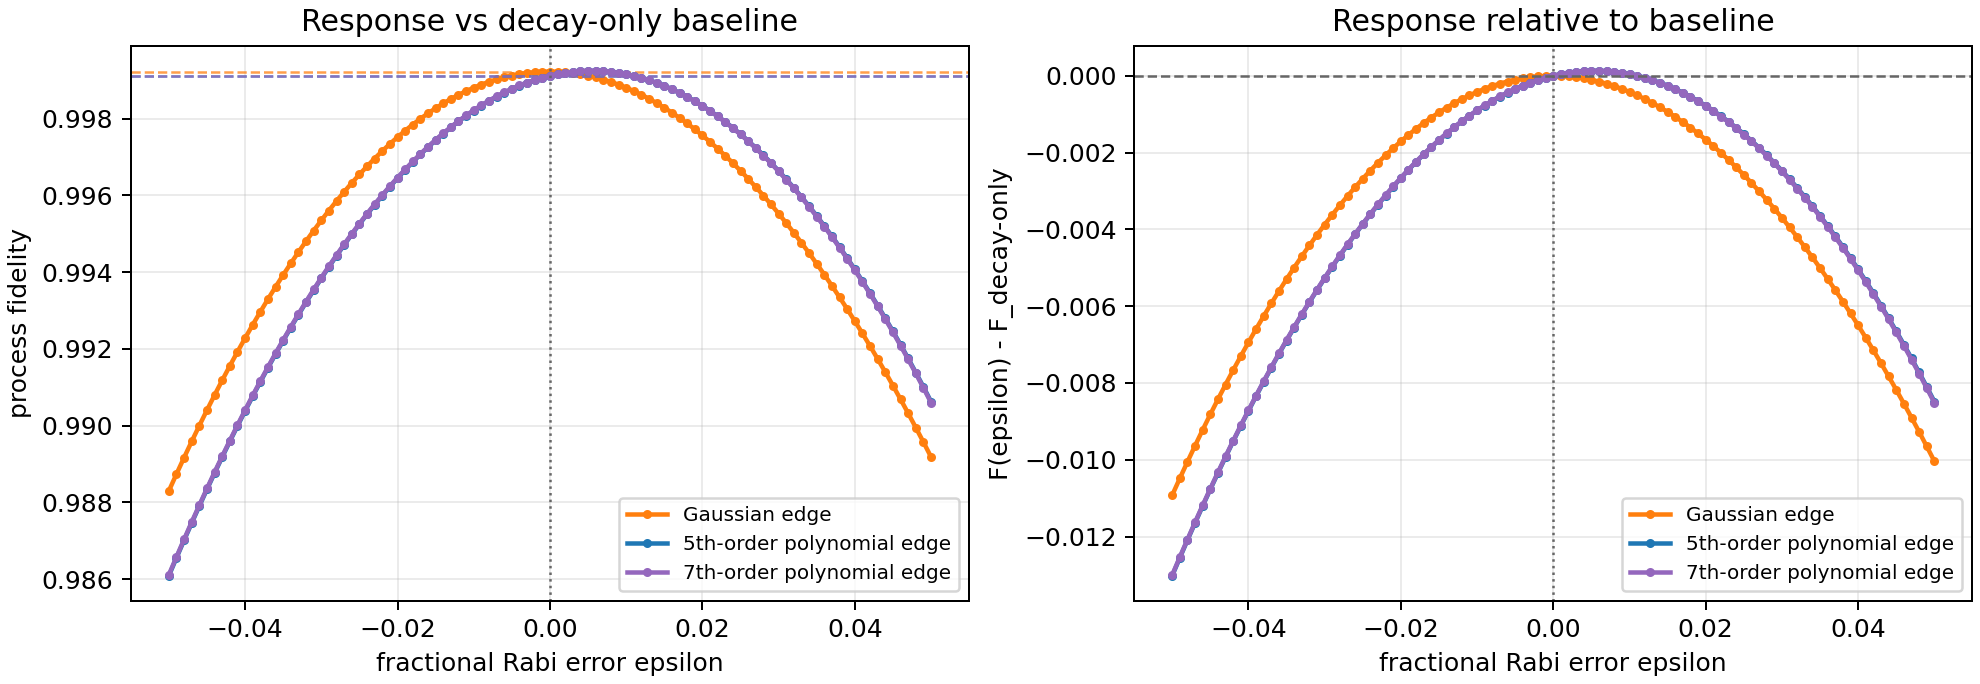

Values plotted in this chart, from the file beside it:
edge_kind, epsilon, amplitude_scale, decay_only_baseline_fidelity, process_fidelity, delta_from_decay_only, process_infidelity, no_jump_average_fidelity, active_population, loss_proxy, cz_phase_error_rad
gaussian, -0.05, 0.95, 0.9992, 0.9883, -0.01092, 0.0117, 0.9895, 0.9941, 0.005875, -0.004588
gaussian, -0.049, 0.951, 0.9992, 0.9887, -0.01048, 0.01126, 0.9899, 0.9943, 0.005667, -0.004149
gaussian, -0.048, 0.952, 0.9992, 0.9892, -0.01005, 0.01083, 0.9902, 0.9945, 0.005464, -0.003723
gaussian, -0.047, 0.953, 0.9992, 0.9896, -0.009633, 0.01041, 0.9906, 0.9947, 0.005265, -0.003312
gaussian, -0.046, 0.954, 0.9992, 0.99, -0.009221, 0.009997, 0.991, 0.9949, 0.005071, -0.002914
gaussian, -0.045, 0.955, 0.9992, 0.9904, -0.008819, 0.009595, 0.9913, 0.9951, 0.004882, -0.002529
gaussian, -0.044, 0.956, 0.9992, 0.9908, -0.008426, 0.009202, 0.9917, 0.9953, 0.004696, -0.002159
gaussian, -0.043, 0.957, 0.9992, 0.9912, -0.008042, 0.008818, 0.992, 0.9955, 0.004515, -0.001802
gaussian, -0.042, 0.958, 0.9992, 0.9916, -0.007667, 0.008443, 0.9924, 0.9957, 0.004339, -0.001458
gaussian, -0.041, 0.959, 0.9992, 0.9919, -0.007301, 0.008077, 0.9927, 0.9958, 0.004167, -0.001128
gaussian, -0.04, 0.96, 0.9992, 0.9923, -0.006945, 0.007721, 0.993, 0.996, 0.004, -0.000812
gaussian, -0.039, 0.961, 0.9992, 0.9926, -0.006597, 0.007373, 0.9933, 0.9962, 0.003836, -0.0005092
gaussian, -0.038, 0.962, 0.9992, 0.993, -0.006259, 0.007035, 0.9936, 0.9963, 0.003678, -0.0002199
gaussian, -0.037, 0.963, 0.9992, 0.9933, -0.005929, 0.006705, 0.9939, 0.9965, 0.003523, 5.589881946299613e-05
gaussian, -0.036, 0.964, 0.9992, 0.9936, -0.005609, 0.006385, 0.9942, 0.9966, 0.003373, 0.0003183
gaussian, -0.035, 0.965, 0.9992, 0.9939, -0.005298, 0.006074, 0.9945, 0.9968, 0.003228, 0.0005673
gaussian, -0.034, 0.966, 0.9992, 0.9942, -0.004996, 0.005772, 0.9948, 0.9969, 0.003086, 0.0008029
gaussian, -0.033, 0.967, 0.9992, 0.9945, -0.004703, 0.005479, 0.995, 0.9971, 0.002949, 0.001025
gaussian, -0.032, 0.968, 0.9992, 0.9948, -0.004419, 0.005195, 0.9953, 0.9972, 0.002817, 0.001234
gaussian, -0.031, 0.969, 0.9992, 0.9951, -0.004144, 0.00492, 0.9955, 0.9973, 0.002688, 0.00143
gaussian, -0.03, 0.97, 0.9992, 0.9953, -0.003877, 0.004653, 0.9958, 0.9974, 0.002564, 0.001612
gaussian, -0.029, 0.971, 0.9992, 0.9956, -0.00362, 0.004396, 0.996, 0.9976, 0.002445, 0.001781
gaussian, -0.028, 0.972, 0.9992, 0.9959, -0.003372, 0.004148, 0.9962, 0.9977, 0.002329, 0.001937
gaussian, -0.027, 0.973, 0.9992, 0.9961, -0.003133, 0.003909, 0.9964, 0.9978, 0.002218, 0.00208
gaussian, -0.026, 0.974, 0.9992, 0.9963, -0.002903, 0.003679, 0.9966, 0.9979, 0.002111, 0.00221
gaussian, -0.025, 0.975, 0.9992, 0.9965, -0.002682, 0.003457, 0.9968, 0.998, 0.002008, 0.002326
gaussian, -0.024, 0.976, 0.9992, 0.9968, -0.002469, 0.003245, 0.997, 0.9981, 0.00191, 0.00243
gaussian, -0.023, 0.977, 0.9992, 0.997, -0.002266, 0.003042, 0.9972, 0.9982, 0.001816, 0.002521
gaussian, -0.022, 0.978, 0.9992, 0.9972, -0.002071, 0.002847, 0.9974, 0.9983, 0.001726, 0.002598
gaussian, -0.021, 0.979, 0.9992, 0.9973, -0.001885, 0.002661, 0.9975, 0.9984, 0.00164, 0.002663
gaussian, -0.02, 0.98, 0.9992, 0.9975, -0.001708, 0.002484, 0.9977, 0.9984, 0.001558, 0.002715
gaussian, -0.019, 0.981, 0.9992, 0.9977, -0.00154, 0.002316, 0.9979, 0.9985, 0.001481, 0.002754
gaussian, -0.018, 0.982, 0.9992, 0.9978, -0.001381, 0.002157, 0.998, 0.9986, 0.001407, 0.00278
gaussian, -0.017, 0.983, 0.9992, 0.998, -0.00123, 0.002006, 0.9981, 0.9987, 0.001338, 0.002793
gaussian, -0.016, 0.984, 0.9992, 0.9981, -0.001089, 0.001865, 0.9983, 0.9987, 0.001273, 0.002794
gaussian, -0.015, 0.985, 0.9992, 0.9983, -0.0009558, 0.001732, 0.9984, 0.9988, 0.001212, 0.002782
gaussian, -0.014, 0.986, 0.9992, 0.9984, -0.0008316, 0.001608, 0.9985, 0.9988, 0.001155, 0.002758
gaussian, -0.013, 0.987, 0.9992, 0.9985, -0.0007161, 0.001492, 0.9986, 0.9989, 0.001102, 0.00272
gaussian, -0.012, 0.988, 0.9992, 0.9986, -0.0006094, 0.001385, 0.9987, 0.9989, 0.001053, 0.002671
gaussian, -0.011, 0.989, 0.9992, 0.9987, -0.0005113, 0.001287, 0.9988, 0.999, 0.001008, 0.002609
gaussian, -0.01, 0.99, 0.9992, 0.9988, -0.0004219, 0.001198, 0.9988, 0.999, 0.0009674, 0.002534
gaussian, -0.009, 0.991, 0.9992, 0.9989, -0.0003411, 0.001117, 0.9989, 0.9991, 0.0009306, 0.002447
gaussian, -0.008, 0.992, 0.9992, 0.999, -0.000269, 0.001045, 0.999, 0.9991, 0.0008978, 0.002348
gaussian, -0.007, 0.993, 0.9992, 0.999, -0.0002054, 0.0009814, 0.999, 0.9991, 0.0008689, 0.002236
gaussian, -0.006, 0.994, 0.9992, 0.9991, -0.0001505, 0.0009265, 0.9991, 0.9992, 0.0008439, 0.002112
gaussian, -0.005, 0.995, 0.9992, 0.9991, -0.0001041, 0.0008801, 0.9991, 0.9992, 0.0008229, 0.001976
gaussian, -0.004, 0.996, 0.9992, 0.9992, -6.627885083843044e-05, 0.0008423, 0.9992, 0.9992, 0.0008058, 0.001828
gaussian, -0.003, 0.997, 0.9992, 0.9992, -3.697449790274199e-05, 0.000813, 0.9992, 0.9992, 0.0007925, 0.001668
gaussian, -0.002, 0.998, 0.9992, 0.9992, -1.6174342732266922e-05, 0.0007922, 0.9992, 0.9992, 0.0007831, 0.001496
gaussian, -0.001, 0.999, 0.9992, 0.9992, -3.856795050660722e-06, 0.0007799, 0.9992, 0.9992, 0.0007776, 0.001312
gaussian, 0.0, 1.0, 0.9992, 0.9992, 0.0, 0.000776, 0.9992, 0.9992, 0.0007759, 0.001115
gaussian, 0.001, 1.001, 0.9992, 0.9992, -4.581839346817773e-06, 0.0007806, 0.9992, 0.9992, 0.0007779, 0.0009075
gaussian, 0.002, 1.002, 0.9992, 0.9992, -1.757993268558522e-05, 0.0007936, 0.9992, 0.9992, 0.0007838, 0.0006877
gaussian, 0.003, 1.003, 0.9992, 0.9992, -3.8971638673279685e-05, 0.000815, 0.9992, 0.9992, 0.0007934, 0.0004562
gaussian, 0.004, 1.004, 0.9992, 0.9992, -6.87340562993688e-05, 0.0008447, 0.9992, 0.9992, 0.0008068, 0.000213
gaussian, 0.005, 1.005, 0.9992, 0.9991, -0.0001068, 0.0008828, 0.9991, 0.9992, 0.0008238, -4.188869809640394e-05
gaussian, 0.006, 1.006, 0.9992, 0.9991, -0.0001533, 0.0009293, 0.9991, 0.9992, 0.0008446, -0.0003083
gaussian, 0.007, 1.007, 0.9992, 0.999, -0.000208, 0.000984, 0.999, 0.9991, 0.000869, -0.0005862
gaussian, 0.008, 1.008, 0.9992, 0.999, -0.000271, 0.001047, 0.999, 0.9991, 0.0008971, -0.0008756
gaussian, 0.009, 1.009, 0.9992, 0.9989, -0.0003423, 0.001118, 0.9989, 0.9991, 0.0009288, -0.001176
... 243 more rows
